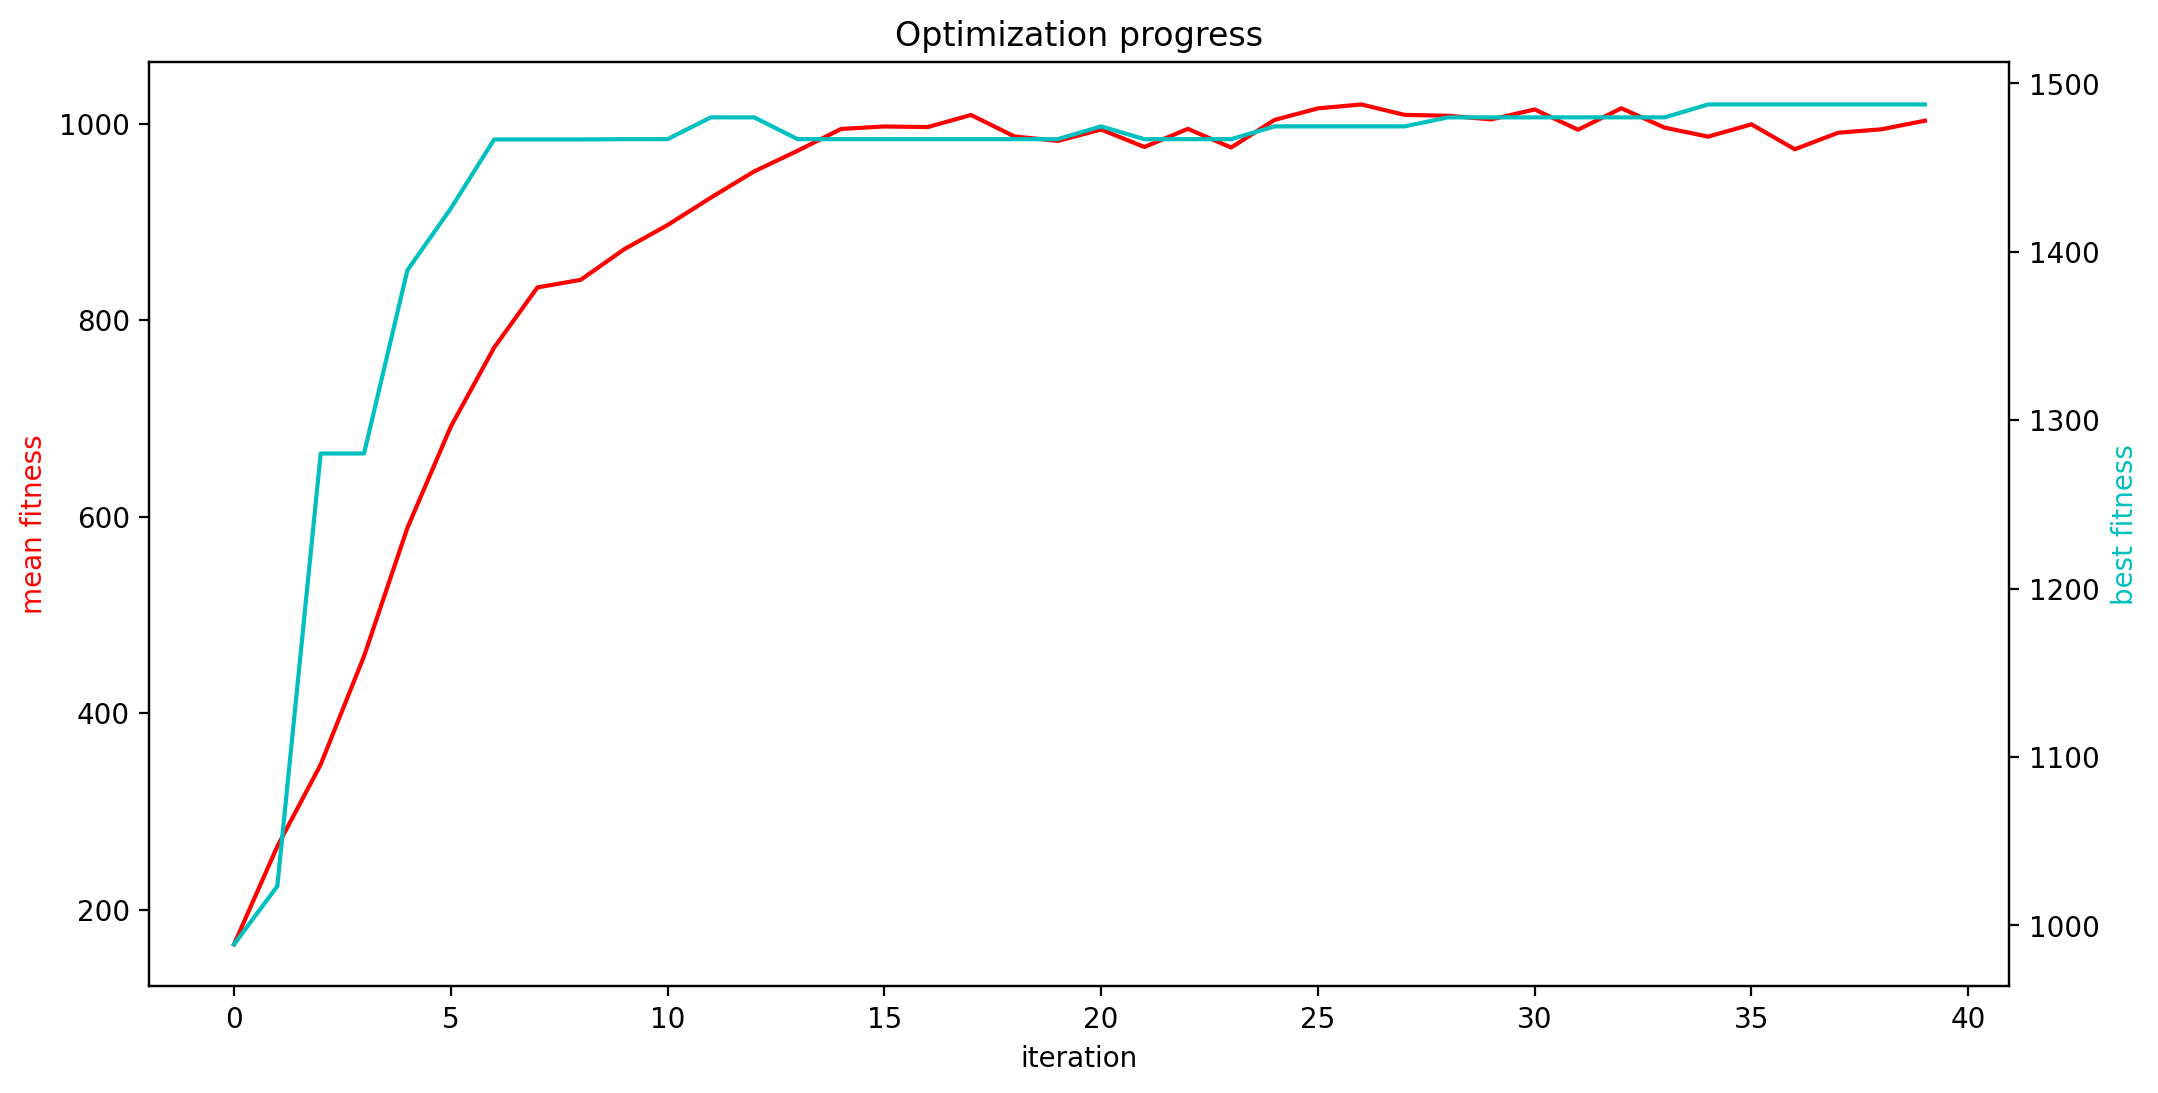

Source data for this figure (header and first rows):
mean fitness, best fitness, population size
164.5, 988.7, 900
264.3, 1023, 904
347.6, 1280, 908
457.9, 1280, 912
588.5, 1389, 916
691.4, 1426, 920
772, 1467, 924
833.2, 1467, 928
841, 1467, 932
872.1, 1467, 936
896.7, 1467, 940
924.6, 1480, 944
951.3, 1480, 948
972.3, 1467, 952
994.5, 1467, 956
997.1, 1467, 960
996.4, 1467, 964
1009, 1467, 968
986.9, 1467, 972
982.3, 1467, 976
993.9, 1474, 980
976.2, 1467, 984
994.6, 1467, 988
975.6, 1467, 992
1004, 1474, 996
1015, 1474, 1000
1019, 1474, 1006
1009, 1474, 1012
1008, 1480, 1018
1004, 1480, 1024
1014, 1480, 1030
993.7, 1480, 1036
1016, 1480, 1042
995.8, 1480, 1048
986.7, 1487, 1054
999.2, 1487, 1060
973.8, 1487, 1066
990.7, 1487, 1072
994.2, 1487, 1078
1003, 1487, 1084
